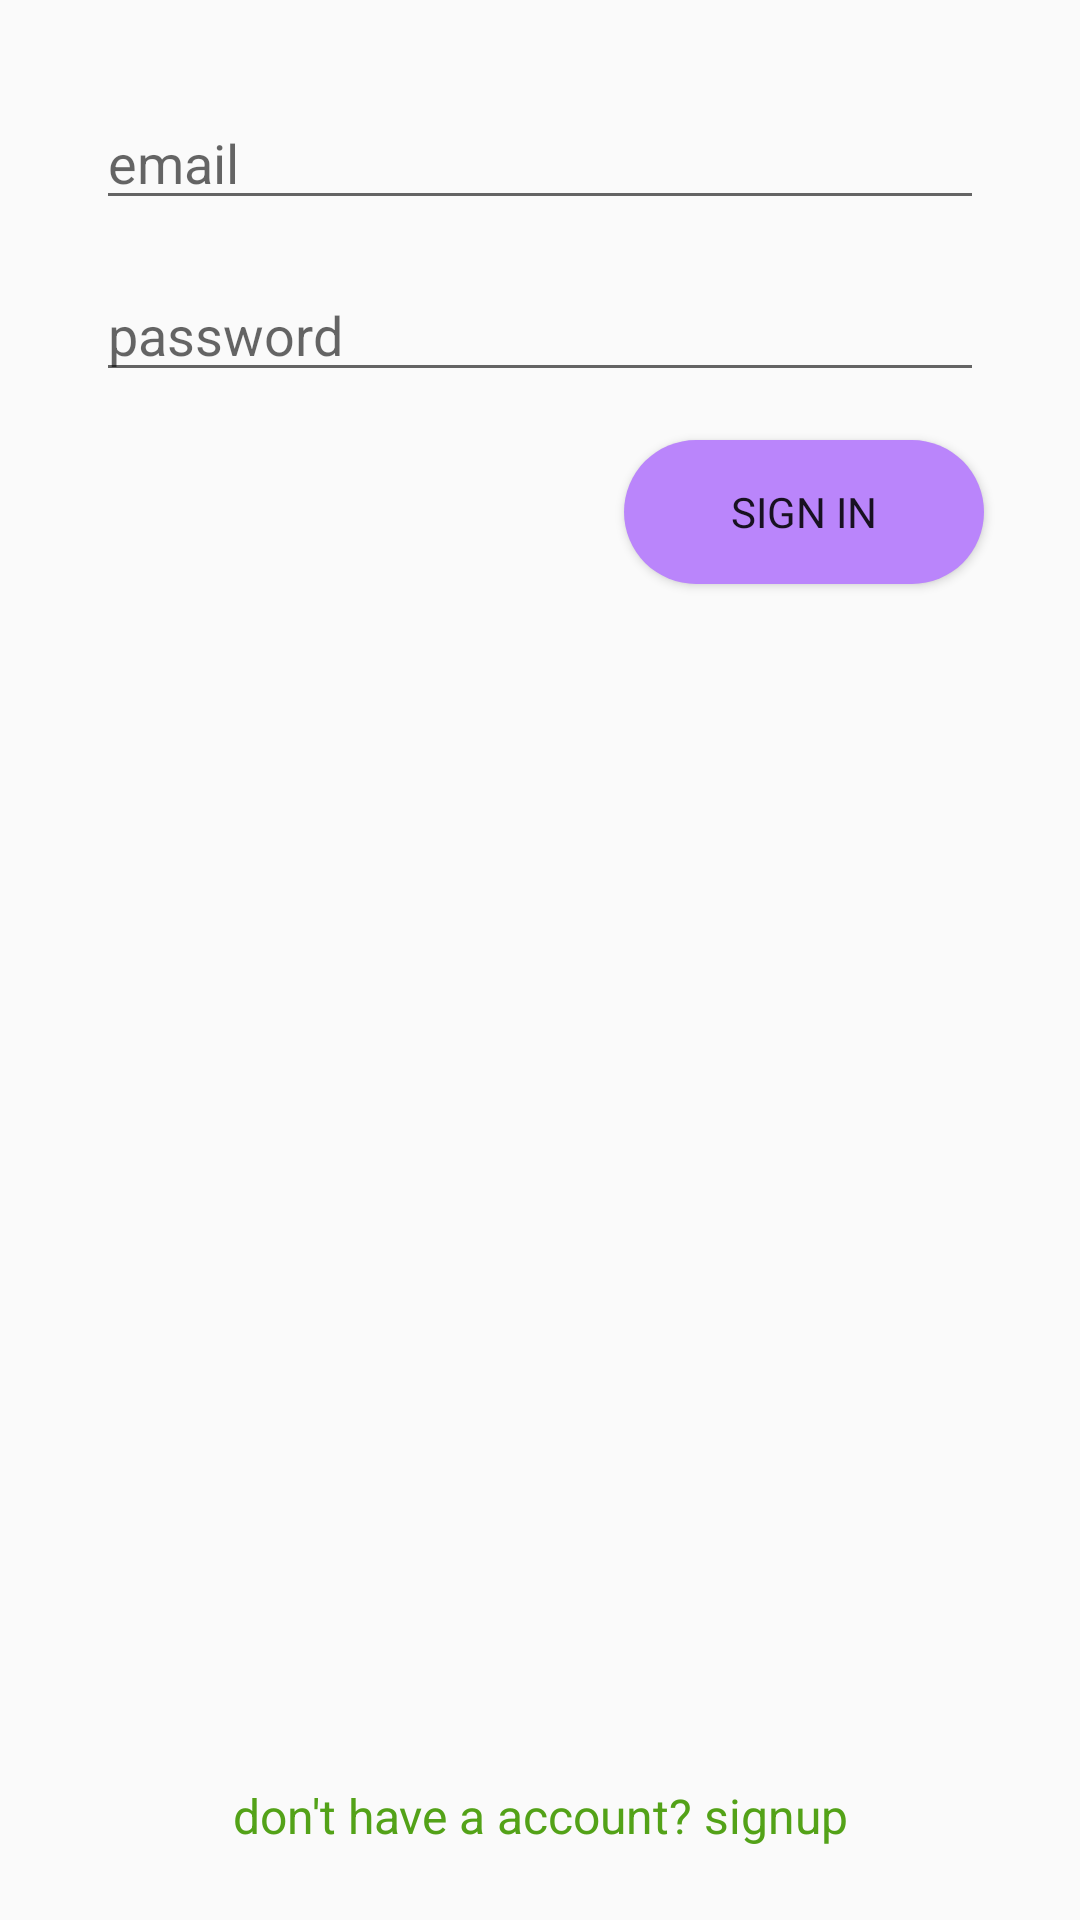

Write the Android layout XML for this screen, with the resource values it uses.
<!-- AndroidManifest.xml: application theme AppTheme -->
<!-- res/layout/fragment_sign_in.xml -->
<?xml version="1.0" encoding="utf-8"?>
<androidx.constraintlayout.widget.ConstraintLayout xmlns:android="http://schemas.android.com/apk/res/android"
    xmlns:app="http://schemas.android.com/apk/res-auto"
    xmlns:tools="http://schemas.android.com/tools"
    android:layout_width="match_parent"
    android:layout_height="match_parent"
    tools:context=".ui.fragments.SignInFragment">

    <EditText
        android:id="@+id/editTextTextEmail"
        android:layout_width="0dp"
        android:layout_height="wrap_content"
        android:layout_centerInParent="true"
        android:layout_marginStart="32dp"
        android:layout_marginLeft="32dp"
        android:layout_marginTop="32dp"
        android:layout_marginEnd="32dp"
        android:layout_marginRight="32dp"
        android:hint="email"
        android:inputType="textEmailAddress"
        app:layout_constraintEnd_toEndOf="parent"
        app:layout_constraintStart_toStartOf="parent"
        app:layout_constraintTop_toTopOf="parent" />

    <EditText
        android:id="@+id/editTextPassword"
        android:layout_width="0dp"
        android:layout_height="wrap_content"
        android:layout_below="@id/editTextTextEmail"
        android:layout_centerInParent="true"
        android:layout_marginStart="32dp"
        android:layout_marginLeft="32dp"
        android:layout_marginTop="16dp"
        android:layout_marginEnd="32dp"
        android:layout_marginRight="32dp"
        android:hint="password"
        android:inputType="textPassword"
        app:layout_constraintEnd_toEndOf="parent"
        app:layout_constraintStart_toStartOf="parent"
        app:layout_constraintTop_toBottomOf="@+id/editTextTextEmail" />

    <Button
        android:id="@+id/buttonSignIn"
        android:layout_width="120dp"
        android:layout_height="wrap_content"
        android:layout_below="@id/editTextPassword"
        android:layout_centerHorizontal="true"
        android:layout_marginTop="16dp"
        android:layout_marginEnd="32dp"
        android:layout_marginRight="32dp"
        android:background="@drawable/bg_fab"
        android:fontFamily="@font/actor"
        android:text="sign in"
        app:layout_constraintEnd_toEndOf="parent"
        app:layout_constraintTop_toBottomOf="@+id/editTextPassword" />

    <TextView
        android:id="@+id/textViewRegister"
        android:layout_width="wrap_content"
        android:layout_height="wrap_content"
        android:layout_alignParentBottom="true"
        android:layout_centerHorizontal="true"
        android:layout_marginBottom="16dp"
        android:gravity="center"
        android:text="don't have a account? signup"
        android:textColor="@color/green"
        android:padding="8dp"
        android:textSize="16sp"
        app:layout_constraintBottom_toBottomOf="parent"
        app:layout_constraintEnd_toEndOf="parent"
        app:layout_constraintStart_toStartOf="parent" />


</androidx.constraintlayout.widget.ConstraintLayout>
<!-- resources referenced by this layout -->
<resources>
  <color name="green">#53A218</color>
  <!-- drawable bg_fab (drawable) -->
  <?xml version="1.0" encoding="utf-8"?>
  <shape xmlns:android="http://schemas.android.com/apk/res/android">
      <corners android:radius="24dp" />
      <solid android:color="@color/MyTint" />
  </shape>
  <style name="AppTheme" parent="Theme.AppCompat.Light.DarkActionBar">
          
          <item name="colorPrimary">@color/MyPrimary</item>
          <item name="colorPrimaryDark">@color/MyPrimaryDark</item>
          <item name="colorAccent">@color/MyTint</item>
      </style>
  <color name="MyTint">#BA85FB</color>
  <color name="MyPrimary">#1F1F1F</color>
  <color name="MyPrimaryDark">#111111</color>
</resources>
